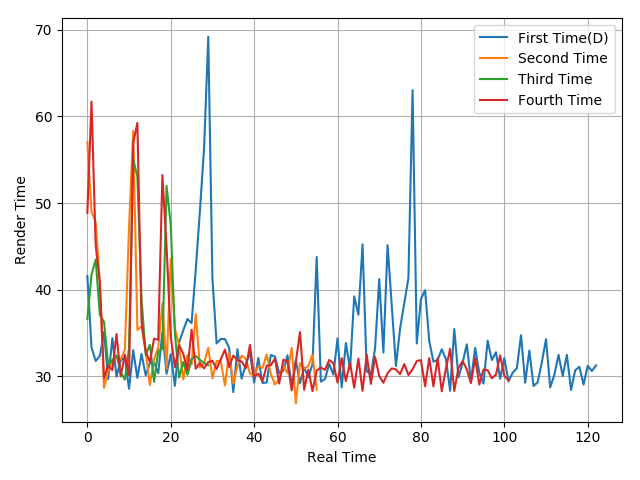

Source data for this figure (header and first rows):
41.58, 33.32, 31.76, 32.35, 35.09, 29.67, 34.39, 29.93, 31.86, 32.12, 28.55, 33, 29.81, 32.58, 30.1, 31.53, 31.57, 30.34, 35.08, 30.28, 32.54, 28.89, 33.89, 35.29
57.02, 48.98, 47.8, 40.86, 28.66, 30.59, 31.66, 32.28, 31.95, 33.05, 47.22, 58.33, 35.34, 35.77, 32.85, 28.98, 31.97, 33.32, 38.44, 30.88, 43.56, 35.47, 33.63, 29.62
36.61, 41.69, 43.47, 37.08, 36.27, 31.31, 31.87, 32.39, 30.46, 29.6, 33.26, 55.06, 53.02, 38.85, 32.46, 33.64, 29.35, 32.9, 33.18, 51.97, 47.53, 34.9, 29.83, 31.64
48.85, 61.72, 45.14, 40.75, 29.78, 31.24, 30.69, 34.86, 29.99, 32.49, 30.11, 56.94, 59.26, 36.29, 32.82, 31.65, 34.33, 34.21, 53.23, 44.96, 34.58, 31.04, 33.62, 32.59
